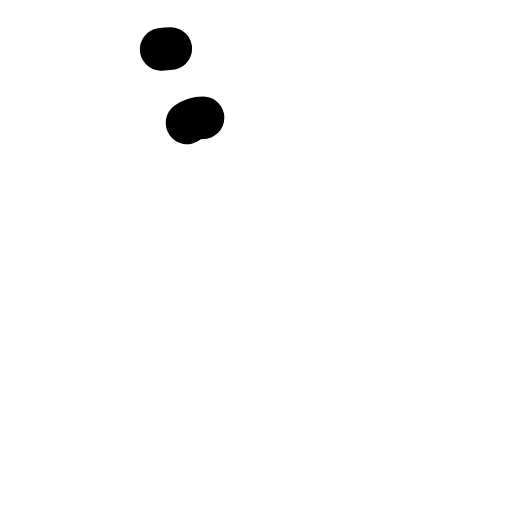
t = 0.00 s
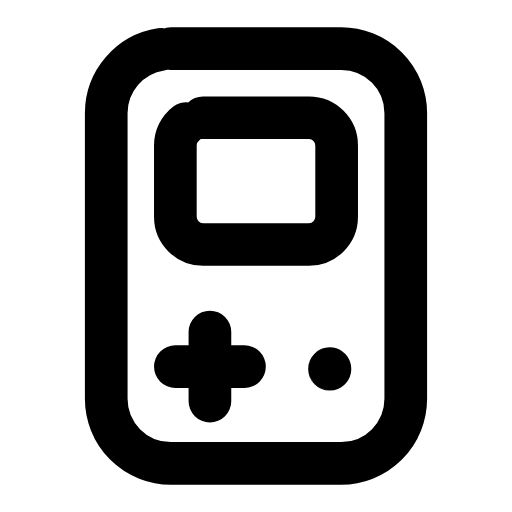
t = 0.24 s
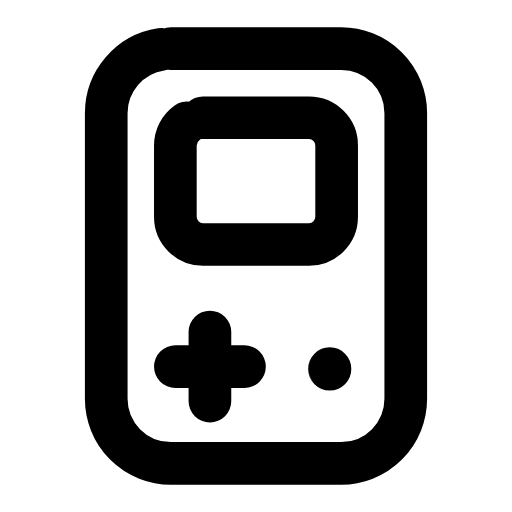
t = 0.47 s
t = 0.68 s: frame unchanged from t = 0.47 s, image omitted
t = 0.93 s: frame unchanged from t = 0.47 s, image omitted
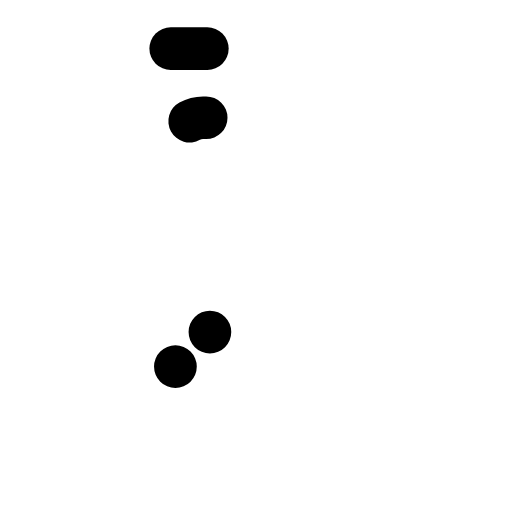
t = 1.17 s

The animated SVG that drew these frames (rendered in a browser with its animation timeline set to each time). Animation: 4 SMIL elements (animate=4); one cycle of 1.40 s, repeats indefinitely.

<svg xmlns="http://www.w3.org/2000/svg" width="24" height="24" viewBox="0 0 24 24" fill="none"><g transform="translate(-0.96 -0.96) scale(1.08)"><rect stroke="currentColor" stroke-width="1.852" stroke-linecap="round" stroke-linejoin="round" fill="none" x="5.5" y="3" width="13" height="18" rx="2.8" pathLength="1" stroke-dasharray="1"><animate attributeName="stroke-dashoffset" values="1;1;0;0;0;0;1;1;1" keyTimes="0;0;0.189;0.45;0.6;0.774;0.9;0.9;1" dur="1.4s" repeatCount="indefinite" calcMode="spline" keySplines="0.16 1 0.3 1;0.16 1 0.3 1;0.16 1 0.3 1;0.16 1 0.3 1;0.16 1 0.3 1;0.16 1 0.3 1;0.16 1 0.3 1;0.16 1 0.3 1"/></rect><rect stroke="currentColor" stroke-width="1.852" stroke-linecap="round" stroke-linejoin="round" fill="none" x="8.5" y="6" width="7" height="5.5" rx="1.2" pathLength="1" stroke-dasharray="1"><animate attributeName="stroke-dashoffset" values="1;1;0;0;0;0;1;1;1" keyTimes="0;0.0315;0.2205;0.45;0.6;0.753;0.879;0.9;1" dur="1.4s" repeatCount="indefinite" calcMode="spline" keySplines="0.16 1 0.3 1;0.16 1 0.3 1;0.16 1 0.3 1;0.16 1 0.3 1;0.16 1 0.3 1;0.16 1 0.3 1;0.16 1 0.3 1;0.16 1 0.3 1"/></rect><path stroke="currentColor" stroke-width="1.852" stroke-linecap="round" stroke-linejoin="round" fill="none" d="M8.5 16.8L11.5 16.8M10 15.3L10 18.3" pathLength="1" stroke-dasharray="1"><animate attributeName="stroke-dashoffset" values="1;1;0;0;0;0;1;1;1" keyTimes="0;0.063;0.252;0.45;0.6;0.732;0.858;0.9;1" dur="1.4s" repeatCount="indefinite" calcMode="spline" keySplines="0.16 1 0.3 1;0.16 1 0.3 1;0.16 1 0.3 1;0.16 1 0.3 1;0.16 1 0.3 1;0.16 1 0.3 1;0.16 1 0.3 1;0.16 1 0.3 1"/></path><circle stroke="currentColor" stroke-width="1.852" stroke-linecap="round" stroke-linejoin="round" fill="none" cx="15.2" cy="16.9" r="0.01" pathLength="1" stroke-dasharray="1"><animate attributeName="stroke-dashoffset" values="1;1;0;0;0;0;1;1;1" keyTimes="0;0.0945;0.2835;0.45;0.6;0.711;0.837;0.9;1" dur="1.4s" repeatCount="indefinite" calcMode="spline" keySplines="0.16 1 0.3 1;0.16 1 0.3 1;0.16 1 0.3 1;0.16 1 0.3 1;0.16 1 0.3 1;0.16 1 0.3 1;0.16 1 0.3 1;0.16 1 0.3 1"/></circle></g></svg>
